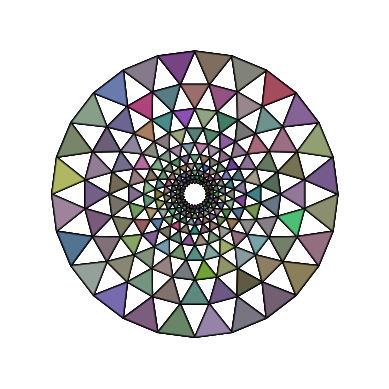

This chart was generated by the following Python code:
import matplotlib.pyplot as plt
import numpy as np
from matplotlib.patches import Polygon
import random

def random_hex_color():
    return "#{:06x}".format(random.randint(0, 0xFFFFFF))

figure, axes = plt.subplots()
n = 24 # number of traingles
r = 10 # radius of the outer circle
l = 10 # number of layers
current_r = r

def radius_smaller_circle (r,n):
        theta = 2*np.pi/n # calculate the angle of the first of n points 
        theta1 = 2*2*np.pi/n # calculate the angle of the next point
        x1 = r*np.cos(theta) # x coordinate of first point
        y1 = r*np.sin(theta) # y coordinate of first point
        x2 = r*np.cos(theta1) # x coordinate of second point
        y2 = r*np.sin(theta1) # y coordinate of second point 
        h = np.sqrt(3)*np.sqrt((x2-x1)**2+(y2-y1)**2)/2
        r1 = r - h # calculate the radius of the smaller circle
        return [h,r1]

def draw_triangles_around_circle(r,n, shift_theta=False):
    for i in range(n):
        theta = np.linspace(0, 2 * np.pi, n, endpoint=False)
        if shift_theta:
             theta += (np.pi / n)  # Shift by 0.5 theta
        for t in theta:
            theta1 = t + 2*np.pi/n
            x1 = r*np.cos(t) # x coordinate of first point
            y1 = r*np.sin(t) # y coordinate of first point
            x2 = r*np.cos(theta1) # x coordinate of second point
            y2 = r*np.sin(theta1) # y coordinate of second point 
            r1 = radius_smaller_circle (r,n)[1]
            x3 = r1*np.cos((t+theta1)/2) # x coordinate of the third vertex
            y3 = r1*np.sin((t+theta1)/2) # y coordinate of the third vertex
            vertices = np.array([[x1, y1], [x2, y2], [x3, y3]]) # all the vertices are grouped
            polygon = Polygon (vertices, facecolor = random_hex_color(), edgecolor='black', alpha= 0.2) # draws the polygon
            axes.add_patch(polygon)

for i in range(l):
     shift_theta = (i % 2 == 1) # true for odd i, false for even i
     current_r -= radius_smaller_circle(current_r,n)[0]
     draw_triangles_around_circle(current_r,n,shift_theta)
    
# Set the figure area square
axes.set_aspect(1)

# Set axes limits
axes.set_xlim(-r, r)
axes.set_ylim(-r, r)

# Hide axes labels
axes.set_xticks([])
axes.set_yticks([])

# Remove the border
for spine in axes.spines.values():
    spine.set_visible(False)

plt.show()
